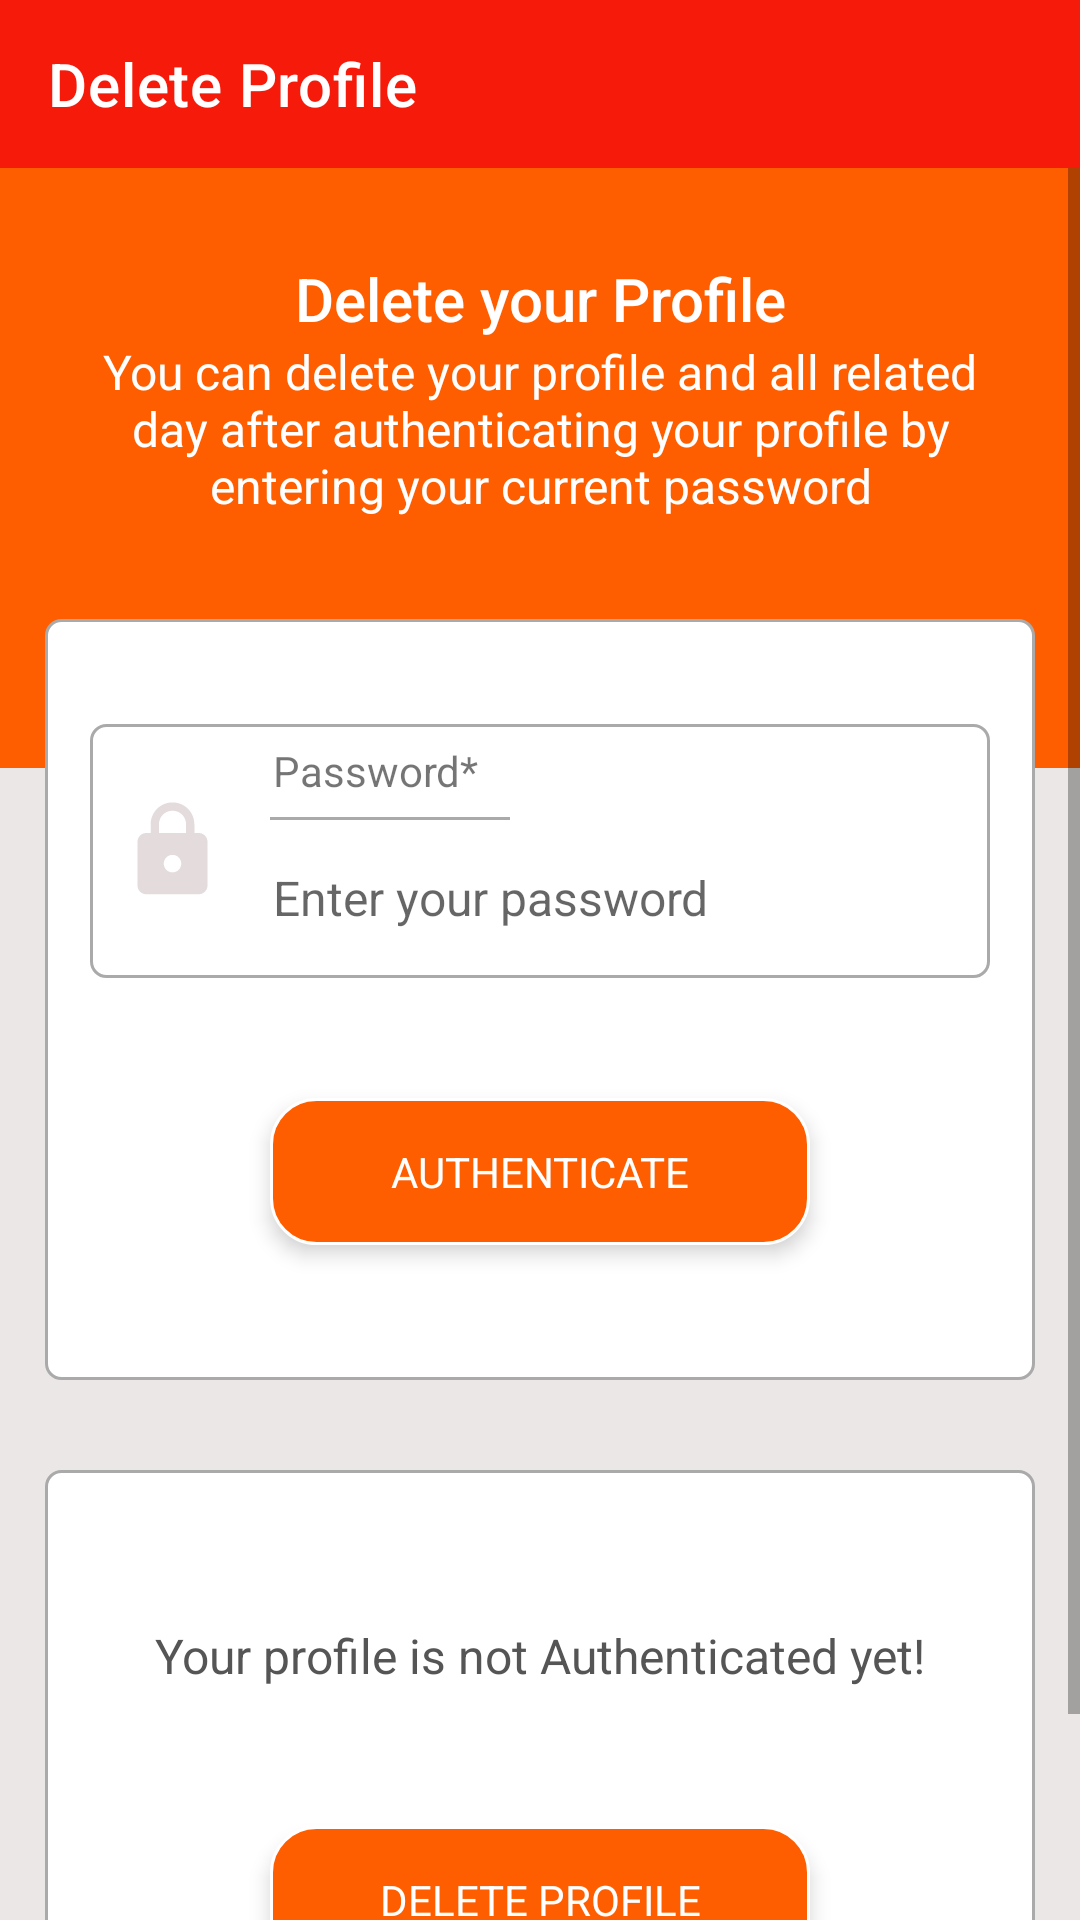

Produce the Android XML layout that renders to this screen, including the resource entries it uses.
<!-- AndroidManifest.xml: application theme Theme.LoginRegisterAppApplication -->
<!-- res/layout/activity_delete_profile.xml -->
<?xml version="1.0" encoding="utf-8"?>
<RelativeLayout xmlns:android="http://schemas.android.com/apk/res/android"
    xmlns:app="http://schemas.android.com/apk/res-auto"
    xmlns:tools="http://schemas.android.com/tools"
    android:layout_width="match_parent"
    android:layout_height="match_parent"
    tools:context=".Activity.DeleteProfileActivity">

    <com.google.android.material.appbar.AppBarLayout
        android:id="@+id/app_Bar_Layout"
        android:layout_width="match_parent"
        android:layout_height="wrap_content">

        <androidx.appcompat.widget.Toolbar
            android:id="@+id/toolbarAction_bar"
            android:layout_width="match_parent"
            android:layout_height="?actionBarSize"
            android:background="#F61A0A"
            app:navigationIcon="@drawable/arrow_back_24"
            app:title="Delete Profile"
            app:titleTextColor="#FFFFFF" />

    </com.google.android.material.appbar.AppBarLayout>

    <ScrollView
        android:layout_width="match_parent"
        android:layout_height="match_parent"
        android:layout_below="@+id/app_Bar_Layout"
        android:background="#ECE7E7"
        android:orientation="vertical"
        tools:context=".ChangePasswordActivity">

        <LinearLayout
            android:layout_width="match_parent"
            android:layout_height="wrap_content"
            android:orientation="vertical">

            <LinearLayout
                android:layout_width="match_parent"
                android:layout_height="200dp"
                android:orientation="vertical"
                android:background="#ff5e00">

                <TextView
                    android:id="@+id/textView_delete_user_head"
                    android:layout_width="match_parent"
                    android:layout_height="wrap_content"
                    android:layout_marginTop="30dp"
                    android:text="Delete your Profile"
                    android:textAlignment="center"
                    android:textColor="@color/white"
                    android:textAppearance="@style/TextAppearance.AppCompat.Title" />

                <TextView
                    android:id="@+id/textView_delete_user_instruction"
                    android:layout_width="match_parent"
                    android:layout_height="wrap_content"
                    android:layout_below="@id/textView_delete_user_head"
                    android:text="You can delete your profile and all related day after authenticating your profile by entering your current password"
                    android:textAlignment="center"
                    android:layout_marginLeft="30dp"
                    android:layout_marginRight="30dp"
                    android:textColor="@color/white"
                    android:textAppearance="@style/TextAppearance.AppCompat.Menu" />

            </LinearLayout>

            <RelativeLayout
                android:layout_width="match_parent"
                android:layout_height="wrap_content"
                android:layout_marginBottom="15dp"
                android:layout_marginRight="15dp"
                android:layout_marginLeft="15dp"
                android:layout_marginTop="-50dp"
                android:background="@drawable/from_shape"
                android:padding="15dp">

                <RelativeLayout
                    android:id="@+id/RL_pwd"
                    android:layout_width="match_parent"
                    android:layout_height="wrap_content"
                    android:layout_marginTop="20dp"
                    android:background="@drawable/from_shape">

                    <ImageView
                        android:id="@+id/imageViewPwd"
                        android:layout_width="35dp"
                        android:layout_height="35dp"
                        android:layout_centerVertical="true"
                        android:layout_marginLeft="10dp"
                        android:layout_marginRight="10dp"
                        android:src="@drawable/lock_24" />

                    <TextView
                        android:id="@+id/textView_delete_user_pwd"
                        android:layout_width="match_parent"
                        android:layout_height="wrap_content"
                        android:layout_toEndOf="@id/imageViewPwd"
                        android:padding="6dp"
                        android:text="Password*" />

                    <View
                        android:id="@+id/divider_pwd"
                        android:layout_width="80dp"
                        android:layout_height="1dp"
                        android:layout_below="@id/textView_delete_user_pwd"
                        android:layout_marginLeft="60dp"
                        android:background="@android:color/darker_gray" />

                    <ProgressBar
                        android:id="@+id/progressBar"
                        style="?android:attr/progressBarStyleLarge"
                        android:layout_width="wrap_content"
                        android:layout_height="wrap_content"
                        android:layout_centerInParent="true"
                        android:layout_centerHorizontal="true"
                        android:elevation="10dp"
                        android:visibility="gone" />

                    <EditText
                        android:id="@+id/editText_delete_user_pwd"
                        android:layout_width="match_parent"
                        android:layout_height="wrap_content"
                        android:layout_below="@id/textView_delete_user_pwd"
                        android:layout_marginTop="10dp"
                        android:layout_marginBottom="10dp"
                        android:layout_toEndOf="@id/imageViewPwd"
                        android:background="@android:color/transparent"
                        android:hint="Enter your password"
                        android:inputType="textPassword"
                        android:padding="6dp"
                        android:textSize="16sp"
                        tools:ignore="TouchTargetSizeCheck" />

                    <ImageView
                        android:id="@+id/imageView_show_hide_pwd"
                        android:layout_width="33dp"
                        android:layout_height="33dp"
                        android:layout_below="@id/textView_delete_user_pwd"
                        android:layout_alignParentEnd="true"
                        android:layout_marginTop="10dp"
                        android:layout_marginRight="10dp" />
                </RelativeLayout>

                <TextView
                    android:id="@+id/button_delete_user_authenticate"
                    android:layout_width="180dp"
                    android:layout_height="wrap_content"
                    android:layout_below="@id/RL_pwd"
                    android:layout_centerInParent="true"
                    android:layout_marginTop="40dp"
                    android:layout_marginBottom="30dp"
                    android:background="@drawable/register_shape"
                    android:elevation="4dp"
                    android:gravity="center"
                    android:paddingTop="15dp"
                    android:paddingBottom="15dp"
                    android:text="AUTHENTICATE"
                    android:textColor="#FFFFFF" />


            </RelativeLayout>

            <RelativeLayout
                android:layout_width="match_parent"
                android:layout_height="match_parent"
                android:layout_margin="15dp"
                android:background="@drawable/from_shape"
                android:padding="15dp">

                <TextView
                    android:id="@+id/textView_delete_user_authenticated"
                    android:layout_width="match_parent"
                    android:layout_height="wrap_content"
                    android:layout_marginTop="30dp"
                    android:padding="6dp"
                    android:text="Your profile is not Authenticated yet!"
                    android:textAlignment="center"
                    android:textColor="#555555"
                    android:textSize="16sp" />

                <TextView
                    android:id="@+id/button_delete_user"
                    android:layout_width="180dp"
                    android:layout_height="wrap_content"
                    android:layout_below="@id/textView_delete_user_authenticated"
                    android:layout_centerInParent="true"
                    android:layout_marginTop="40dp"
                    android:layout_marginBottom="30dp"
                    android:background="@drawable/register_shape"
                    android:elevation="4dp"
                    android:gravity="center"
                    android:paddingTop="15dp"
                    android:paddingBottom="15dp"
                    android:text="DELETE PROFILE"
                    android:textColor="#FFFFFF" />

            </RelativeLayout>

        </LinearLayout>
    </ScrollView>

</RelativeLayout>
<!-- resources referenced by this layout -->
<resources>
  <color name="white">#FFFFFFFF</color>
  <!-- drawable from_shape (drawable) -->
  <?xml version="1.0" encoding="utf-8"?>
  <shape xmlns:android="http://schemas.android.com/apk/res/android"
      android:shape="rectangle">
      <solid android:color="#FFFFFF"/>
      <corners android:radius="5dp"/>
      <stroke android:width="1dp" android:color="#AAAAAA"/>
  
  </shape>
  <!-- drawable lock_24 (drawable) -->
  <vector android:height="24dp" android:tint="#E4DCDC"
      android:viewportHeight="24" android:viewportWidth="24"
      android:width="24dp" xmlns:android="http://schemas.android.com/apk/res/android">
      <path android:fillColor="@android:color/white" android:pathData="M18,8h-1L17,6c0,-2.76 -2.24,-5 -5,-5S7,3.24 7,6v2L6,8c-1.1,0 -2,0.9 -2,2v10c0,1.1 0.9,2 2,2h12c1.1,0 2,-0.9 2,-2L20,10c0,-1.1 -0.9,-2 -2,-2zM12,17c-1.1,0 -2,-0.9 -2,-2s0.9,-2 2,-2 2,0.9 2,2 -0.9,2 -2,2zM15.1,8L8.9,8L8.9,6c0,-1.71 1.39,-3.1 3.1,-3.1 1.71,0 3.1,1.39 3.1,3.1v2z"/>
  </vector>
  <!-- drawable register_shape (drawable) -->
  <?xml version="1.0" encoding="utf-8"?>
  <shape xmlns:android="http://schemas.android.com/apk/res/android"
      android:shape="rectangle">
      <solid android:color="#ff5e00"/>
      <corners android:radius="15dp"/>
      <stroke android:width="1dp" android:color="#FFFFFF"/>
  
  </shape>
  <style name="Theme.LoginRegisterAppApplication" parent="Theme.MaterialComponents.DayNight.NoActionBar">
          
          <item name="colorPrimary">@color/purple_500</item>
          <item name="colorPrimaryVariant">@color/purple_700</item>
          <item name="colorOnPrimary">@color/white</item>
          
          <item name="colorSecondary">@color/teal_200</item>
          <item name="colorSecondaryVariant">@color/teal_700</item>
          <item name="colorOnSecondary">@color/black</item>
          
          <item name="android:statusBarColor" tools:targetApi="l">?attr/colorPrimaryVariant</item>
          
      </style>
  <color name="purple_500">#FF6200EE</color>
  <color name="purple_700">#FF3700B3</color>
  <color name="teal_200">#FF03DAC5</color>
  <color name="teal_700">#FF018786</color>
  <color name="black">#FF000000</color>
</resources>
